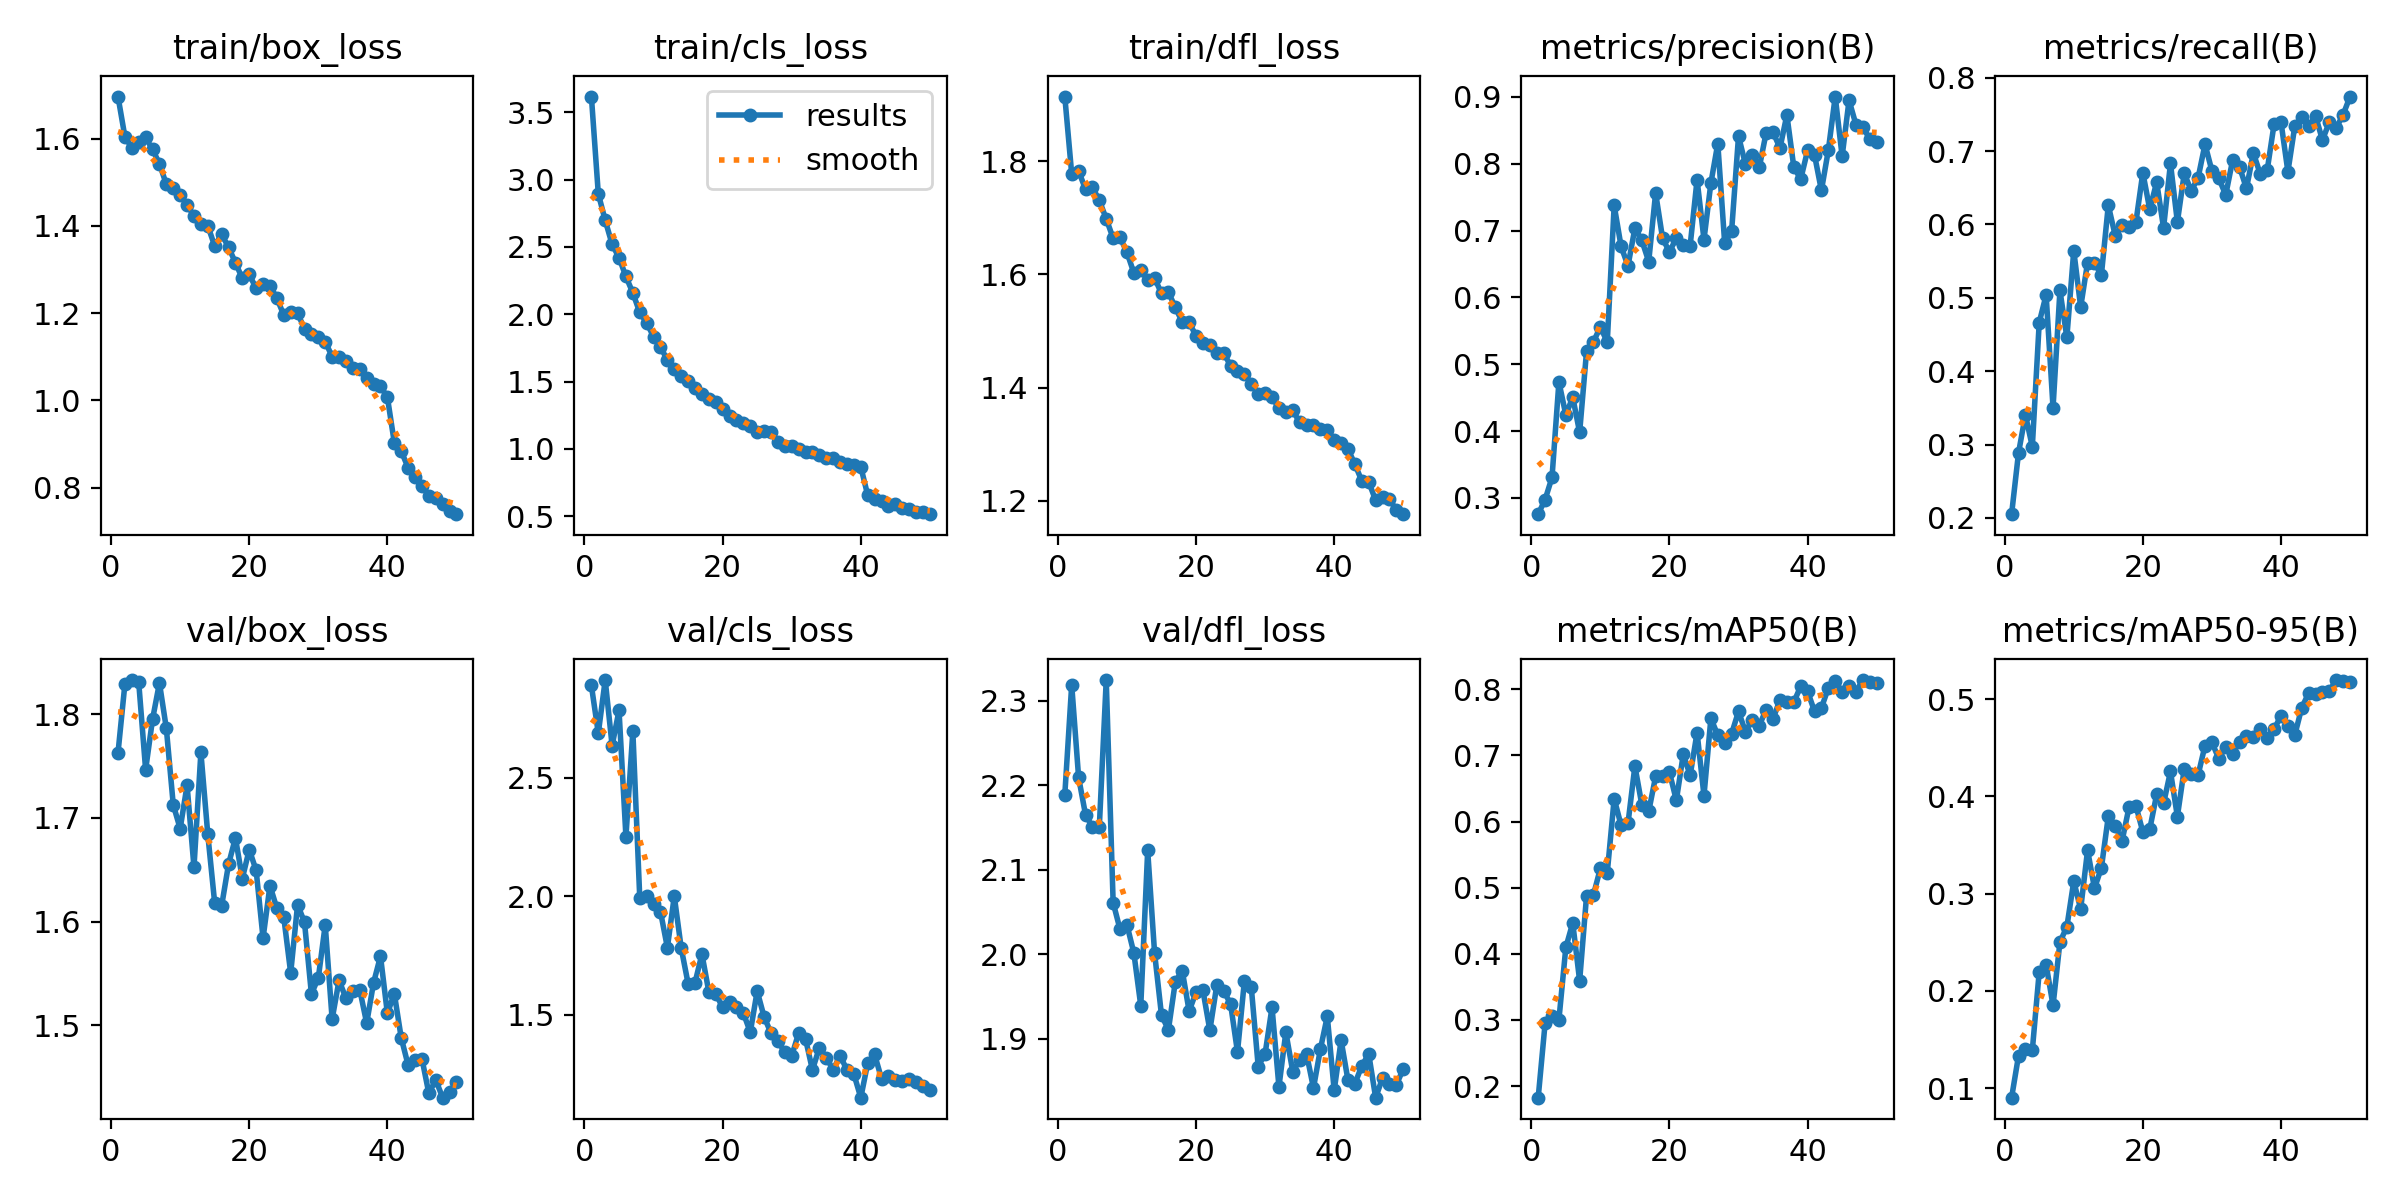

Data behind this chart, as committed beside it:
epoch, time, train/box_loss, train/cls_loss, train/dfl_loss, metrics/precision(B), metrics/recall(B), metrics/mAP50(B), metrics/mAP50-95(B), val/box_loss, val/cls_loss, val/dfl_loss, lr/pg0, lr/pg1, lr/pg2
1, 23.7, 1.697, 3.616, 1.915, 0.2756, 0.2051, 0.1826, 0.09015, 1.763, 2.888, 2.189, 0.0002761, 0.0002761, 0.0002761
2, 43.9, 1.604, 2.894, 1.778, 0.2974, 0.2884, 0.295, 0.1331, 1.829, 2.687, 2.319, 0.0005428, 0.0005428, 0.0005428
3, 63.88, 1.579, 2.697, 1.783, 0.3305, 0.3406, 0.3055, 0.1402, 1.833, 2.911, 2.209, 0.0007985, 0.0007985, 0.0007985
4, 83.81, 1.592, 2.519, 1.751, 0.4735, 0.2971, 0.3005, 0.1389, 1.831, 2.635, 2.165, 0.0007835, 0.0007835, 0.0007835
5, 103.9, 1.603, 2.42, 1.754, 0.4241, 0.4664, 0.4096, 0.2198, 1.747, 2.784, 2.151, 0.000767, 0.000767, 0.000767
6, 124.1, 1.575, 2.28, 1.731, 0.4506, 0.504, 0.4467, 0.2269, 1.795, 2.251, 2.151, 0.0007505, 0.0007505, 0.0007505
7, 144.5, 1.543, 2.158, 1.698, 0.398, 0.3502, 0.3592, 0.185, 1.83, 2.695, 2.325, 0.000734, 0.000734, 0.000734
8, 165.3, 1.495, 2.014, 1.664, 0.5193, 0.5101, 0.4876, 0.2504, 1.786, 1.994, 2.061, 0.0007175, 0.0007175, 0.0007175
9, 185.7, 1.486, 1.936, 1.666, 0.5336, 0.446, 0.489, 0.2659, 1.713, 2, 2.03, 0.0007011, 0.0007011, 0.0007011
10, 206.5, 1.471, 1.834, 1.639, 0.5558, 0.5644, 0.5292, 0.3128, 1.69, 1.968, 2.035, 0.0006846, 0.0006846, 0.0006846
11, 236.7, 1.449, 1.757, 1.603, 0.5331, 0.4875, 0.5227, 0.2842, 1.732, 1.935, 2.002, 0.0006681, 0.0006681, 0.0006681
12, 271.1, 1.422, 1.66, 1.608, 0.7376, 0.5482, 0.6345, 0.3448, 1.652, 1.783, 1.939, 0.0006516, 0.0006516, 0.0006516
13, 304.2, 1.404, 1.594, 1.59, 0.6763, 0.5471, 0.5942, 0.3055, 1.763, 2, 2.123, 0.0006351, 0.0006351, 0.0006351
14, 338.1, 1.4, 1.544, 1.594, 0.6473, 0.5314, 0.5972, 0.3267, 1.684, 1.782, 2.001, 0.0006186, 0.0006186, 0.0006186
15, 360.2, 1.354, 1.505, 1.567, 0.7036, 0.6262, 0.6838, 0.3795, 1.618, 1.632, 1.928, 0.0006021, 0.0006021, 0.0006021
16, 380.8, 1.381, 1.449, 1.569, 0.6855, 0.5848, 0.6255, 0.3699, 1.615, 1.635, 1.911, 0.0005856, 0.0005856, 0.0005856
17, 401.6, 1.351, 1.408, 1.542, 0.6536, 0.5988, 0.6152, 0.3545, 1.655, 1.756, 1.968, 0.0005691, 0.0005691, 0.0005691
18, 422.1, 1.316, 1.373, 1.516, 0.7563, 0.5967, 0.6682, 0.389, 1.681, 1.597, 1.981, 0.0005526, 0.0005526, 0.0005526
19, 442.8, 1.279, 1.35, 1.516, 0.6888, 0.6034, 0.6684, 0.3904, 1.642, 1.589, 1.933, 0.0005361, 0.0005361, 0.0005361
20, 463.3, 1.289, 1.295, 1.491, 0.6677, 0.6706, 0.6745, 0.3635, 1.669, 1.531, 1.955, 0.0005196, 0.0005196, 0.0005196
21, 485.4, 1.257, 1.246, 1.478, 0.6892, 0.6206, 0.632, 0.3663, 1.649, 1.553, 1.957, 0.0005031, 0.0005031, 0.0005031
22, 506, 1.266, 1.213, 1.475, 0.6779, 0.6577, 0.7015, 0.402, 1.584, 1.531, 1.91, 0.0004866, 0.0004866, 0.0004866
23, 526.4, 1.263, 1.191, 1.461, 0.6777, 0.5954, 0.6699, 0.3928, 1.635, 1.508, 1.963, 0.0004701, 0.0004701, 0.0004701
24, 552.7, 1.234, 1.172, 1.462, 0.7762, 0.6832, 0.7344, 0.4257, 1.613, 1.427, 1.957, 0.0004537, 0.0004537, 0.0004537
25, 586.8, 1.195, 1.125, 1.438, 0.6865, 0.6034, 0.6391, 0.3794, 1.604, 1.6, 1.941, 0.0004372, 0.0004372, 0.0004372
26, 621.8, 1.203, 1.133, 1.429, 0.7711, 0.6698, 0.7559, 0.4287, 1.55, 1.492, 1.884, 0.0004207, 0.0004207, 0.0004207
27, 656.5, 1.199, 1.125, 1.425, 0.8303, 0.6459, 0.7304, 0.4231, 1.616, 1.423, 1.968, 0.0004042, 0.0004042, 0.0004042
28, 690.9, 1.165, 1.055, 1.406, 0.6807, 0.6636, 0.7186, 0.4221, 1.599, 1.389, 1.961, 0.0003877, 0.0003877, 0.0003877
29, 724.5, 1.152, 1.026, 1.389, 0.6992, 0.7094, 0.7327, 0.4523, 1.53, 1.342, 1.867, 0.0003712, 0.0003712, 0.0003712
30, 757.7, 1.145, 1.02, 1.39, 0.8413, 0.6731, 0.7664, 0.4558, 1.546, 1.327, 1.883, 0.0003547, 0.0003547, 0.0003547
31, 791.5, 1.135, 1.001, 1.384, 0.7994, 0.6628, 0.7359, 0.4388, 1.597, 1.423, 1.937, 0.0003382, 0.0003382, 0.0003382
32, 826.6, 1.1, 0.9802, 1.363, 0.8126, 0.6404, 0.754, 0.4506, 1.506, 1.398, 1.843, 0.0003217, 0.0003217, 0.0003217
33, 859.4, 1.1, 0.9798, 1.356, 0.7945, 0.6877, 0.7451, 0.4441, 1.543, 1.268, 1.908, 0.0003052, 0.0003052, 0.0003052
34, 881.1, 1.089, 0.9588, 1.36, 0.8464, 0.6783, 0.7692, 0.4559, 1.526, 1.362, 1.861, 0.0002887, 0.0002887, 0.0002887
35, 902.2, 1.074, 0.9335, 1.339, 0.8472, 0.6492, 0.7555, 0.4617, 1.533, 1.32, 1.874, 0.0002722, 0.0002722, 0.0002722
36, 931.9, 1.073, 0.9365, 1.335, 0.8236, 0.6974, 0.7837, 0.4614, 1.534, 1.268, 1.882, 0.0002557, 0.0002557, 0.0002557
37, 964.9, 1.052, 0.9027, 1.334, 0.8731, 0.6687, 0.7814, 0.4691, 1.502, 1.329, 1.842, 0.0002392, 0.0002392, 0.0002392
38, 999.2, 1.038, 0.8857, 1.326, 0.7954, 0.6739, 0.7803, 0.4606, 1.541, 1.267, 1.888, 0.0002227, 0.0002227, 0.0002227
39, 1032, 1.032, 0.8792, 1.326, 0.7768, 0.7368, 0.8044, 0.4692, 1.567, 1.25, 1.927, 0.0002063, 0.0002063, 0.0002063
40, 1067, 1.007, 0.8672, 1.308, 0.8199, 0.7395, 0.7968, 0.483, 1.511, 1.151, 1.839, 0.0001898, 0.0001898, 0.0001898
41, 1154, 0.9028, 0.6564, 1.301, 0.8133, 0.672, 0.7667, 0.4728, 1.53, 1.296, 1.898, 0.0001733, 0.0001733, 0.0001733
42, 1190, 0.8836, 0.6315, 1.291, 0.7602, 0.7341, 0.7717, 0.4633, 1.488, 1.333, 1.851, 0.0001568, 0.0001568, 0.0001568
43, 1223, 0.8453, 0.6165, 1.264, 0.8201, 0.7468, 0.8019, 0.4912, 1.461, 1.231, 1.847, 0.0001403, 0.0001403, 0.0001403
44, 1255, 0.8248, 0.5795, 1.235, 0.9006, 0.7337, 0.8118, 0.5063, 1.466, 1.243, 1.868, 0.0001238, 0.0001238, 0.0001238
45, 1290, 0.8038, 0.5878, 1.233, 0.8112, 0.748, 0.7961, 0.5054, 1.467, 1.225, 1.882, 0.0001073, 0.0001073, 0.0001073
46, 1326, 0.7811, 0.5611, 1.201, 0.895, 0.7151, 0.8053, 0.5073, 1.434, 1.222, 1.831, 9.0797e-05, 9.0797e-05, 9.0797e-05
47, 1361, 0.7768, 0.5522, 1.207, 0.8586, 0.7395, 0.7965, 0.5087, 1.447, 1.23, 1.854, 7.43036e-05, 7.43036e-05, 7.43036e-05
48, 1396, 0.7626, 0.5356, 1.203, 0.8554, 0.7316, 0.8138, 0.5198, 1.43, 1.218, 1.846, 5.78102e-05, 5.78102e-05, 5.78102e-05
49, 1430, 0.747, 0.5328, 1.183, 0.8368, 0.7499, 0.8107, 0.5191, 1.435, 1.201, 1.846, 4.13168e-05, 4.13168e-05, 4.13168e-05
50, 1464, 0.7389, 0.5158, 1.176, 0.8324, 0.7744, 0.8099, 0.5182, 1.445, 1.182, 1.865, 2.48234e-05, 2.48234e-05, 2.48234e-05
